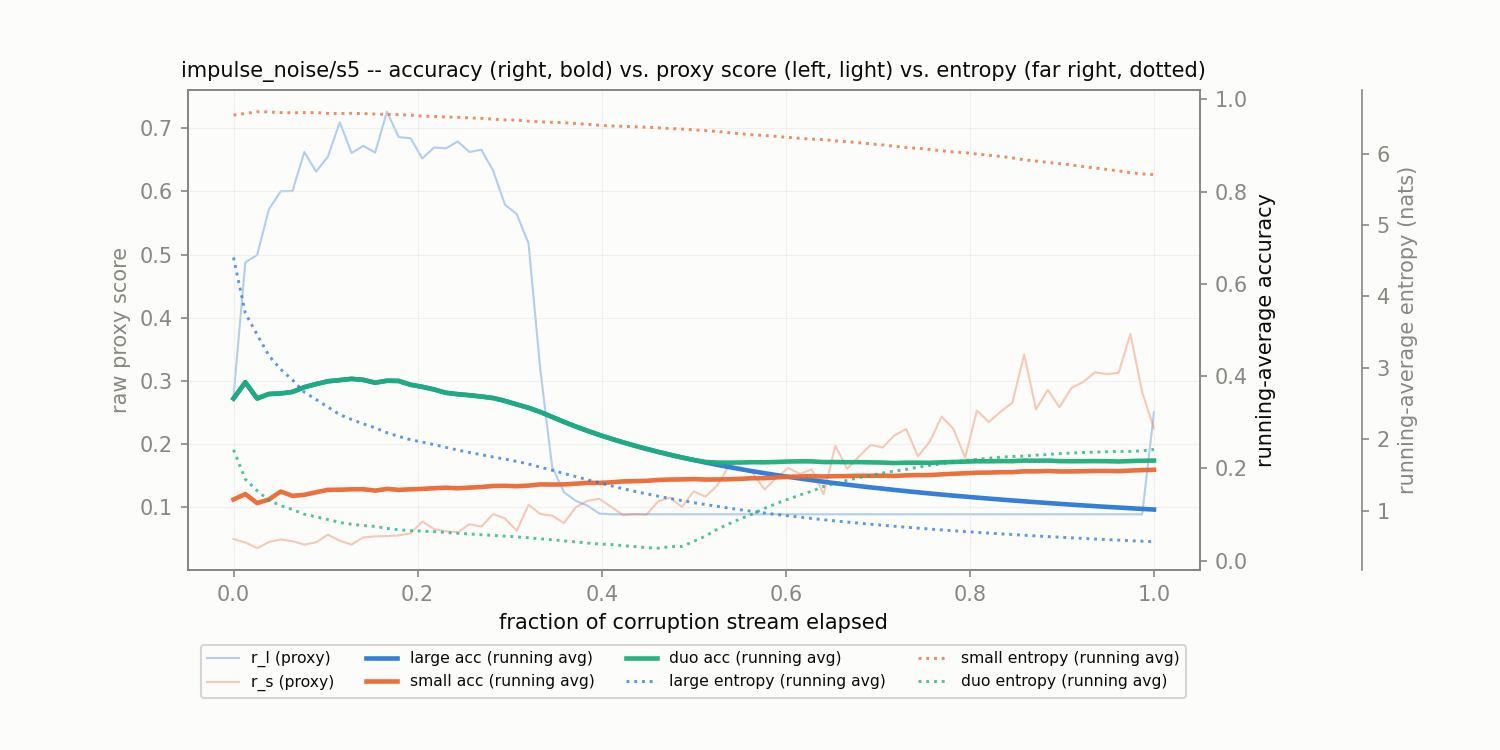

Values plotted in this chart, from the file beside it:
corruption, t_frac, r_l, r_s, large_acc_run, small_acc_run, duo_acc_run, large_ent_run, small_ent_run, duo_ent_run
impulse_noise/s5, 0.0, 0.2755, 0.0492, 0.3516, 0.1328, 0.3516, 4.547, 6.543, 1.852
impulse_noise/s5, 0.01282, 0.4878, 0.0436, 0.3867, 0.1445, 0.3867, 3.766, 6.566, 1.439
impulse_noise/s5, 0.02564, 0.4994, 0.03465, 0.3516, 0.125, 0.3516, 3.466, 6.589, 1.277
impulse_noise/s5, 0.03846, 0.5718, 0.04441, 0.3613, 0.1328, 0.3613, 3.17, 6.587, 1.143
impulse_noise/s5, 0.05128, 0.6003, 0.04853, 0.3625, 0.15, 0.3625, 2.979, 6.578, 1.07
impulse_noise/s5, 0.0641, 0.6008, 0.04573, 0.3659, 0.1406, 0.3659, 2.83, 6.575, 1.013
impulse_noise/s5, 0.07692, 0.6626, 0.04025, 0.3761, 0.1429, 0.3761, 2.657, 6.578, 0.9475
impulse_noise/s5, 0.08974, 0.6315, 0.04394, 0.3828, 0.1484, 0.3828, 2.556, 6.577, 0.9113
impulse_noise/s5, 0.1026, 0.6552, 0.05613, 0.3889, 0.1536, 0.3889, 2.45, 6.567, 0.874
impulse_noise/s5, 0.1154, 0.7097, 0.04642, 0.3914, 0.1539, 0.3914, 2.344, 6.564, 0.8321
impulse_noise/s5, 0.1282, 0.661, 0.04042, 0.3942, 0.1548, 0.3942, 2.277, 6.568, 0.8078
impulse_noise/s5, 0.141, 0.6723, 0.05174, 0.3919, 0.1549, 0.3919, 2.214, 6.564, 0.7898
impulse_noise/s5, 0.1538, 0.6616, 0.05343, 0.3858, 0.152, 0.3858, 2.16, 6.557, 0.7763
impulse_noise/s5, 0.1667, 0.7263, 0.05383, 0.3901, 0.1557, 0.3901, 2.091, 6.553, 0.7494
impulse_noise/s5, 0.1795, 0.6861, 0.0549, 0.3896, 0.1536, 0.3896, 2.039, 6.548, 0.7306
impulse_noise/s5, 0.1923, 0.6845, 0.05814, 0.3813, 0.1548, 0.3813, 1.992, 6.543, 0.7175
impulse_noise/s5, 0.2051, 0.6524, 0.07683, 0.3768, 0.1558, 0.3768, 1.959, 6.529, 0.7121
impulse_noise/s5, 0.2179, 0.6697, 0.06468, 0.3711, 0.1571, 0.3711, 1.924, 6.522, 0.7039
impulse_noise/s5, 0.2308, 0.6684, 0.06148, 0.3639, 0.1583, 0.3639, 1.886, 6.517, 0.6919
impulse_noise/s5, 0.2436, 0.6791, 0.05981, 0.3609, 0.157, 0.3609, 1.847, 6.511, 0.6804
impulse_noise/s5, 0.2564, 0.6626, 0.07268, 0.3586, 0.1585, 0.3586, 1.813, 6.503, 0.6705
impulse_noise/s5, 0.2692, 0.6662, 0.06883, 0.3558, 0.1598, 0.3558, 1.782, 6.497, 0.6613
impulse_noise/s5, 0.2821, 0.633, 0.08853, 0.3526, 0.162, 0.3526, 1.75, 6.486, 0.651
impulse_noise/s5, 0.2949, 0.5792, 0.08198, 0.3464, 0.1624, 0.3464, 1.722, 6.475, 0.6413
impulse_noise/s5, 0.3077, 0.564, 0.06218, 0.3387, 0.1616, 0.3387, 1.688, 6.473, 0.6305
impulse_noise/s5, 0.3205, 0.5177, 0.1033, 0.3314, 0.1629, 0.3314, 1.652, 6.458, 0.6187
impulse_noise/s5, 0.3333, 0.3171, 0.08876, 0.3223, 0.1655, 0.3223, 1.607, 6.449, 0.6033
impulse_noise/s5, 0.3462, 0.1638, 0.08627, 0.3117, 0.1652, 0.3117, 1.564, 6.442, 0.59
impulse_noise/s5, 0.359, 0.1233, 0.07449, 0.3009, 0.1654, 0.3009, 1.519, 6.436, 0.5747
impulse_noise/s5, 0.3718, 0.1097, 0.09947, 0.2909, 0.1669, 0.2909, 1.476, 6.425, 0.5601
impulse_noise/s5, 0.3846, 0.102, 0.1098, 0.2815, 0.1689, 0.2815, 1.432, 6.413, 0.5439
impulse_noise/s5, 0.3974, 0.08947, 0.1128, 0.2727, 0.1687, 0.2727, 1.388, 6.4, 0.5306
impulse_noise/s5, 0.4103, 0.08837, 0.1003, 0.2644, 0.17, 0.2644, 1.346, 6.39, 0.5227
impulse_noise/s5, 0.4231, 0.08838, 0.08712, 0.2567, 0.1719, 0.2567, 1.306, 6.385, 0.5082
impulse_noise/s5, 0.4359, 0.08838, 0.08849, 0.2493, 0.1725, 0.2493, 1.269, 6.379, 0.494
impulse_noise/s5, 0.4487, 0.08838, 0.08792, 0.2424, 0.1732, 0.2424, 1.234, 6.373, 0.4805
impulse_noise/s5, 0.4615, 0.08838, 0.109, 0.2359, 0.175, 0.2359, 1.2, 6.365, 0.4721
impulse_noise/s5, 0.4744, 0.08838, 0.1147, 0.2296, 0.176, 0.2296, 1.169, 6.354, 0.4941
impulse_noise/s5, 0.4872, 0.08838, 0.09994, 0.2238, 0.1763, 0.2238, 1.139, 6.347, 0.4964
impulse_noise/s5, 0.5, 0.08838, 0.1246, 0.2182, 0.177, 0.2186, 1.11, 6.335, 0.5675
impulse_noise/s5, 0.5128, 0.08838, 0.1164, 0.2128, 0.1761, 0.2142, 1.083, 6.326, 0.6419
impulse_noise/s5, 0.5256, 0.08838, 0.134, 0.2078, 0.1762, 0.2128, 1.058, 6.313, 0.7375
impulse_noise/s5, 0.5385, 0.08838, 0.166, 0.2029, 0.1766, 0.2126, 1.033, 6.296, 0.815
impulse_noise/s5, 0.5513, 0.08838, 0.1625, 0.1983, 0.1776, 0.2129, 1.01, 6.28, 0.8862
impulse_noise/s5, 0.5641, 0.08839, 0.1537, 0.1939, 0.1788, 0.2135, 0.9871, 6.266, 0.9526
impulse_noise/s5, 0.5769, 0.08839, 0.1277, 0.1897, 0.179, 0.2133, 0.9656, 6.257, 1.031
impulse_noise/s5, 0.5897, 0.08839, 0.1457, 0.1857, 0.1805, 0.2141, 0.9451, 6.244, 1.098
impulse_noise/s5, 0.6026, 0.08839, 0.1617, 0.1818, 0.1818, 0.215, 0.9254, 6.23, 1.159
impulse_noise/s5, 0.6154, 0.08839, 0.1526, 0.1783, 0.1827, 0.2154, 0.9065, 6.218, 1.218
impulse_noise/s5, 0.6282, 0.08839, 0.1594, 0.1747, 0.1833, 0.2153, 0.8884, 6.205, 1.271
impulse_noise/s5, 0.641, 0.08839, 0.1202, 0.1713, 0.1826, 0.2138, 0.871, 6.2, 1.337
impulse_noise/s5, 0.6538, 0.08839, 0.1969, 0.168, 0.1833, 0.2139, 0.8542, 6.182, 1.378
impulse_noise/s5, 0.6667, 0.08839, 0.1605, 0.1649, 0.1835, 0.2136, 0.8381, 6.171, 1.423
impulse_noise/s5, 0.6795, 0.08839, 0.1799, 0.1619, 0.1842, 0.2137, 0.8226, 6.156, 1.462
impulse_noise/s5, 0.6923, 0.08839, 0.1984, 0.1589, 0.1842, 0.2132, 0.8077, 6.139, 1.494
impulse_noise/s5, 0.7051, 0.08839, 0.1942, 0.1562, 0.1843, 0.2128, 0.7932, 6.124, 1.525
impulse_noise/s5, 0.7179, 0.08839, 0.2133, 0.1535, 0.1838, 0.2118, 0.7793, 6.107, 1.552
impulse_noise/s5, 0.7308, 0.08839, 0.2235, 0.1509, 0.1851, 0.2126, 0.7659, 6.088, 1.577
impulse_noise/s5, 0.7436, 0.08839, 0.1803, 0.1483, 0.1855, 0.2125, 0.7529, 6.076, 1.608
impulse_noise/s5, 0.7564, 0.08839, 0.2033, 0.1458, 0.1857, 0.2122, 0.7404, 6.061, 1.633
... 19 more rows
